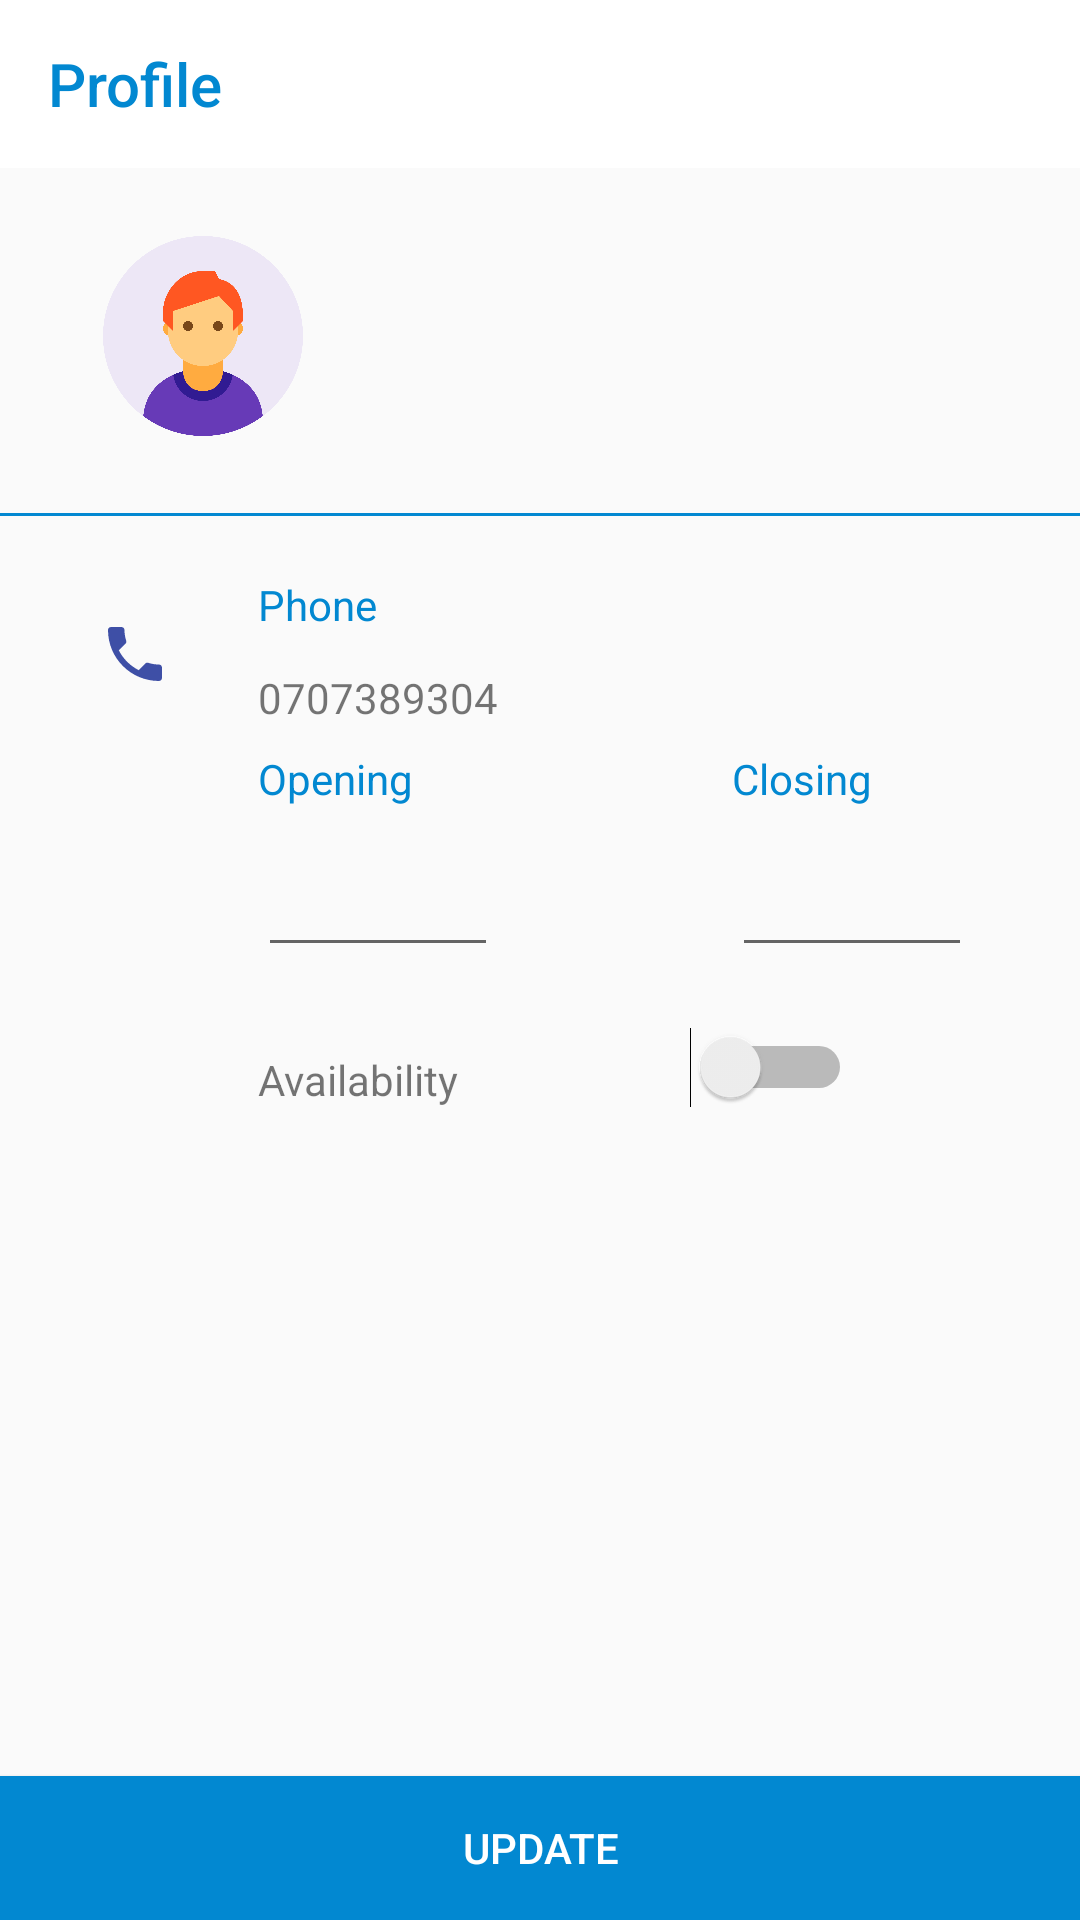

Layout XML and referenced resources for this Android screen:
<!-- AndroidManifest.xml: application theme AppTheme -->
<!-- res/layout/fragment_salon_profile.xml -->
<FrameLayout xmlns:android="http://schemas.android.com/apk/res/android"
    xmlns:app="http://schemas.android.com/apk/res-auto"
    xmlns:tools="http://schemas.android.com/tools"
    android:layout_width="match_parent"
    android:layout_height="match_parent"

    >
  <LinearLayout
      android:layout_width="match_parent"
      android:layout_height="match_parent"
      android:orientation="vertical"
      >
    <android.support.v7.widget.Toolbar
        android:id="@+id/toolbar"
        android:layout_width="match_parent"
        android:layout_height="wrap_content"
        android:background="@android:color/white"
        android:minHeight="?attr/actionBarSize"
        android:theme="@style/AppTheme"
        app:popupTheme="@style/AppTheme"
        app:title="Profile"
        app:titleTextColor="@color/colorAccent"
        />
    <android.support.constraint.ConstraintLayout
        android:id="@+id/closing"
        android:layout_width="match_parent"
        android:layout_height="match_parent"
        >

      <ImageView
          android:id="@+id/profileImage"
          android:layout_width="80dp"
          android:layout_height="80dp"
          android:layout_marginBottom="16dp"
          android:layout_marginTop="16dp"
          android:src="@drawable/circleuser"
          app:layout_constraintBottom_toTopOf="@+id/divider"
          app:layout_constraintEnd_toEndOf="parent"
          app:layout_constraintHorizontal_bias="0.099"
          app:layout_constraintStart_toStartOf="parent"
          app:layout_constraintTop_toTopOf="parent"
          tools:srcCompat="@drawable/circleuser"
          />
      <TextView
          android:id="@+id/name"
          android:layout_width="wrap_content"
          android:layout_height="wrap_content"
          android:layout_marginLeft="28dp"
          android:layout_marginStart="28dp"
          android:layout_marginTop="32dp"
          android:textColor="@color/primaryTextColor"
          app:layout_constraintStart_toEndOf="@+id/profileImage"
          app:layout_constraintTop_toTopOf="parent"
          />
      <View
          android:id="@+id/divider"
          android:layout_width="0dp"
          android:layout_height="1dp"
          android:layout_marginTop="19dp"
          android:background="@color/colorAccent"
          app:layout_constraintEnd_toEndOf="parent"
          app:layout_constraintStart_toStartOf="parent"
          app:layout_constraintTop_toBottomOf="@+id/profileImage"
          />
      <ImageView
          android:id="@+id/imageView5"
          android:layout_width="wrap_content"
          android:layout_height="wrap_content"
          android:layout_marginLeft="33dp"
          android:layout_marginStart="33dp"
          android:layout_marginTop="34dp"
          android:src="@drawable/ic_local_phone_black_24dp"
          app:layout_constraintStart_toStartOf="parent"
          app:layout_constraintTop_toBottomOf="@+id/divider"
          />
      <TextView
          android:id="@+id/textView11"
          android:layout_width="wrap_content"
          android:layout_height="wrap_content"
          android:layout_marginLeft="29dp"
          android:layout_marginStart="29dp"
          android:layout_marginTop="20dp"
          android:text="Phone"
          android:textColor="@color/colorAccent"
          app:layout_constraintStart_toEndOf="@+id/imageView5"
          app:layout_constraintTop_toBottomOf="@+id/divider"
          />
      <TextView
          android:id="@+id/phone"
          android:layout_width="wrap_content"
          android:layout_height="wrap_content"
          android:layout_marginLeft="29dp"
          android:layout_marginStart="29dp"
          android:layout_marginTop="12dp"
          android:text="0707389304"
          app:layout_constraintStart_toEndOf="@+id/imageView5"
          app:layout_constraintTop_toBottomOf="@+id/textView11"
          />
      <TextView
          android:id="@+id/textView19"
          android:layout_width="wrap_content"
          android:layout_height="wrap_content"
          android:layout_marginTop="8dp"
          android:text="Opening"
          android:textColor="@color/colorAccent"
          app:layout_constraintStart_toStartOf="@+id/phone"
          app:layout_constraintTop_toBottomOf="@+id/phone"
          />
      <TextView
          android:id="@+id/textView20"
          android:layout_width="wrap_content"
          android:layout_height="wrap_content"
          android:layout_marginBottom="12dp"
          android:text="Closing"
          android:textColor="@color/colorAccent"
          app:layout_constraintBottom_toTopOf="@+id/closingt"
          app:layout_constraintStart_toStartOf="@+id/closingt"
          />
      <EditText
          android:id="@+id/openingtime"
          android:layout_width="0dp"
          android:layout_height="wrap_content"
          android:layout_marginTop="12dp"
          android:ems="10"
          android:inputType="time"
          app:layout_constraintEnd_toEndOf="@+id/phone"
          app:layout_constraintStart_toStartOf="@+id/textView19"
          app:layout_constraintTop_toBottomOf="@+id/textView19"
          />
      <EditText
          android:id="@+id/closingt"
          android:layout_width="80dp"
          android:layout_height="wrap_content"
          android:ems="10"
          android:inputType="time"
          app:layout_constraintEnd_toEndOf="@+id/availability"
          app:layout_constraintStart_toEndOf="@+id/availability"
          app:layout_constraintTop_toTopOf="@+id/openingtime"
          />
      <Button
          android:id="@+id/updateBtn"
          android:layout_width="0dp"
          android:layout_height="wrap_content"
          android:background="@color/colorAccent"
          android:text="update"
          android:textColor="@android:color/white"
          app:layout_constraintBottom_toBottomOf="parent"
          app:layout_constraintEnd_toEndOf="parent"
          app:layout_constraintStart_toStartOf="parent"
          />
      <Switch
          android:id="@+id/availability"
          android:layout_width="wrap_content"
          android:layout_height="wrap_content"
          android:layout_marginLeft="64dp"
          android:layout_marginStart="64dp"
          android:layout_marginTop="20dp"
          app:layout_constraintStart_toEndOf="@+id/openingtime"
          app:layout_constraintTop_toBottomOf="@+id/closingt"
          />
      <TextView
          android:id="@+id/textView22"
          android:layout_width="wrap_content"
          android:layout_height="wrap_content"
          android:layout_marginTop="28dp"
          android:text="Availability"
          app:layout_constraintStart_toStartOf="@+id/openingtime"
          app:layout_constraintTop_toBottomOf="@+id/openingtime"
          />
      <TextView
          android:id="@+id/town"
          android:layout_width="wrap_content"
          android:layout_height="wrap_content"
          android:layout_marginLeft="8dp"
          android:layout_marginStart="8dp"
          android:layout_marginTop="8dp"
          app:layout_constraintStart_toStartOf="@+id/name"
          app:layout_constraintTop_toBottomOf="@+id/name"
          />
    </android.support.constraint.ConstraintLayout>
  </LinearLayout>
</FrameLayout>
<!-- resources referenced by this layout -->
<resources>
  <color name="colorAccent">#0288D1</color>
  <color name="primaryTextColor">#1A1A1A</color>
  <!-- drawable circleuser: png bitmap (drawable-v24, 27030 bytes) -->
  <!-- drawable ic_local_phone_black_24dp (drawable) -->
  <vector android:height="24dp" android:tint="#3E4FA6"
      android:viewportHeight="24.0" android:viewportWidth="24.0"
      android:width="24dp" xmlns:android="http://schemas.android.com/apk/res/android">
      <path android:fillColor="#FF000000" android:pathData="M6.62,10.79c1.44,2.83 3.76,5.14 6.59,6.59l2.2,-2.2c0.27,-0.27 0.67,-0.36 1.02,-0.24 1.12,0.37 2.33,0.57 3.57,0.57 0.55,0 1,0.45 1,1V20c0,0.55 -0.45,1 -1,1 -9.39,0 -17,-7.61 -17,-17 0,-0.55 0.45,-1 1,-1h3.5c0.55,0 1,0.45 1,1 0,1.25 0.2,2.45 0.57,3.57 0.11,0.35 0.03,0.74 -0.25,1.02l-2.2,2.2z"/>
  </vector>
  <style name="AppTheme" parent="Theme.AppCompat.Light.DarkActionBar">
      
      <item name="colorPrimary">@color/colorPrimary</item>
      <item name="colorPrimaryDark">@color/colorPrimaryDark</item>
      <item name="colorAccent">@color/colorAccent</item>
    </style>
  <color name="colorPrimary">#C2185B</color>
  <color name="colorPrimaryDark">#0288D1</color>
</resources>
